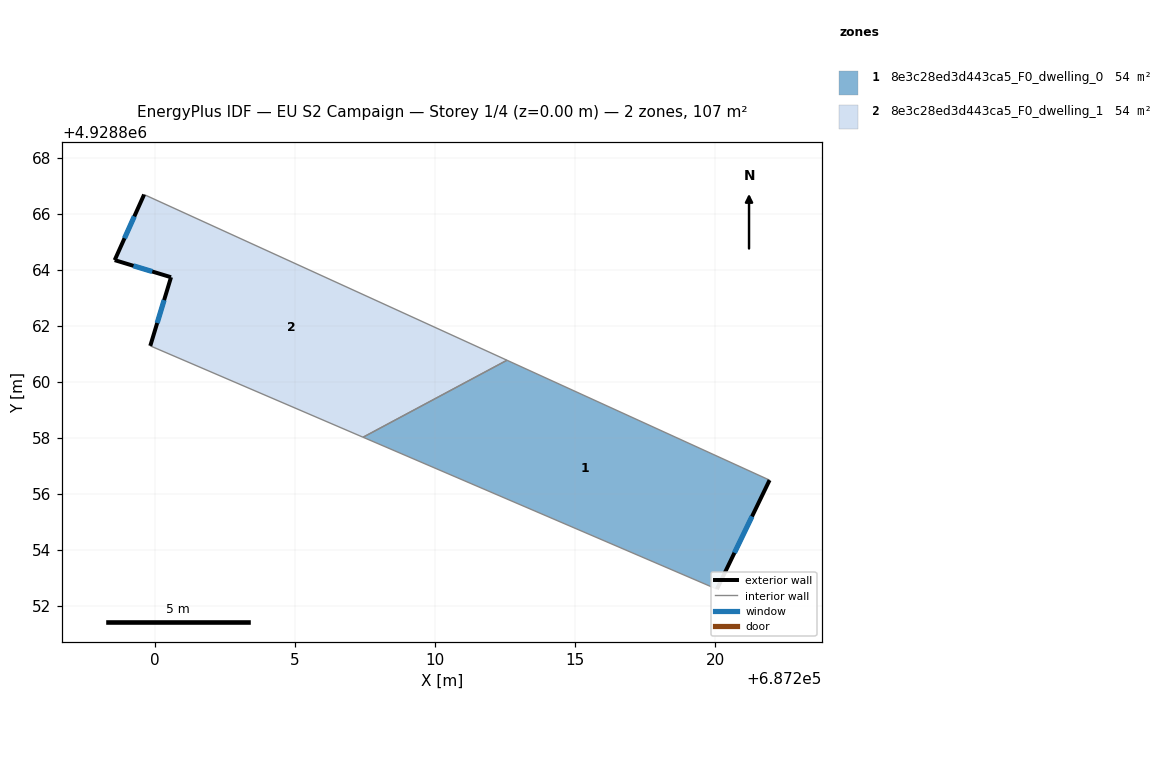
=== STOREY PLAN SPEC (per zone: floor XY polygon, exterior-wall plan segments, windows/doors) ===
zone 1: 8e3c28ed3d443ca5_F0_dwelling_0  (53.5 m²)
  floor: (687220.05, 4928852.61) (687221.93, 4928856.50) (687212.56, 4928860.78) (687207.43, 4928858.03)
  exterior wall: (687221.93, 4928856.50) – (687220.05, 4928852.61)  [4.3 m]
    window: (687221.31, 4928855.20) – (687220.68, 4928853.90)  [1.4 m²]
  interior walls: 3
zone 2: 8e3c28ed3d443ca5_F0_dwelling_1  (53.5 m²)
  floor: (687212.56, 4928860.78) (687199.61, 4928866.69) (687198.56, 4928864.35) (687200.57, 4928863.74) (687199.83, 4928861.29) (687207.43, 4928858.03)
  exterior wall: (687199.83, 4928861.29) – (687200.57, 4928863.74)  [2.6 m]
    window: (687200.08, 4928862.11) – (687200.33, 4928862.92)  [0.9 m²]
  exterior wall: (687200.57, 4928863.74) – (687198.56, 4928864.35)  [2.1 m]
    window: (687199.90, 4928863.94) – (687199.23, 4928864.15)  [0.7 m²]
  exterior wall: (687198.56, 4928864.35) – (687199.61, 4928866.69)  [2.6 m]
    window: (687198.91, 4928865.13) – (687199.26, 4928865.91)  [0.9 m²]
  interior walls: 3

=== DERIVED (storey summary) ===
Building: EU S2 Campaign
Storey: 1 of 4  (floor level z = 0.00 m)
Storey gross floor area: 107.0 m²
Zones on this storey: 2
  - 8e3c28ed3d443ca5_F0_dwelling_0: floor 53.5 m²; exterior wall 4.3 m (13.0 m²); 1 window(s) 1.4 m²; WWR 11.1%
  - 8e3c28ed3d443ca5_F0_dwelling_1: floor 53.5 m²; exterior wall 7.2 m (21.7 m²); 3 window(s) 2.4 m²; WWR 11.1%
Zone adjacency (shared interzone walls):
  - 8e3c28ed3d443ca5_F0_dwelling_0 ↔ 8e3c28ed3d443ca5_F0_dwelling_1